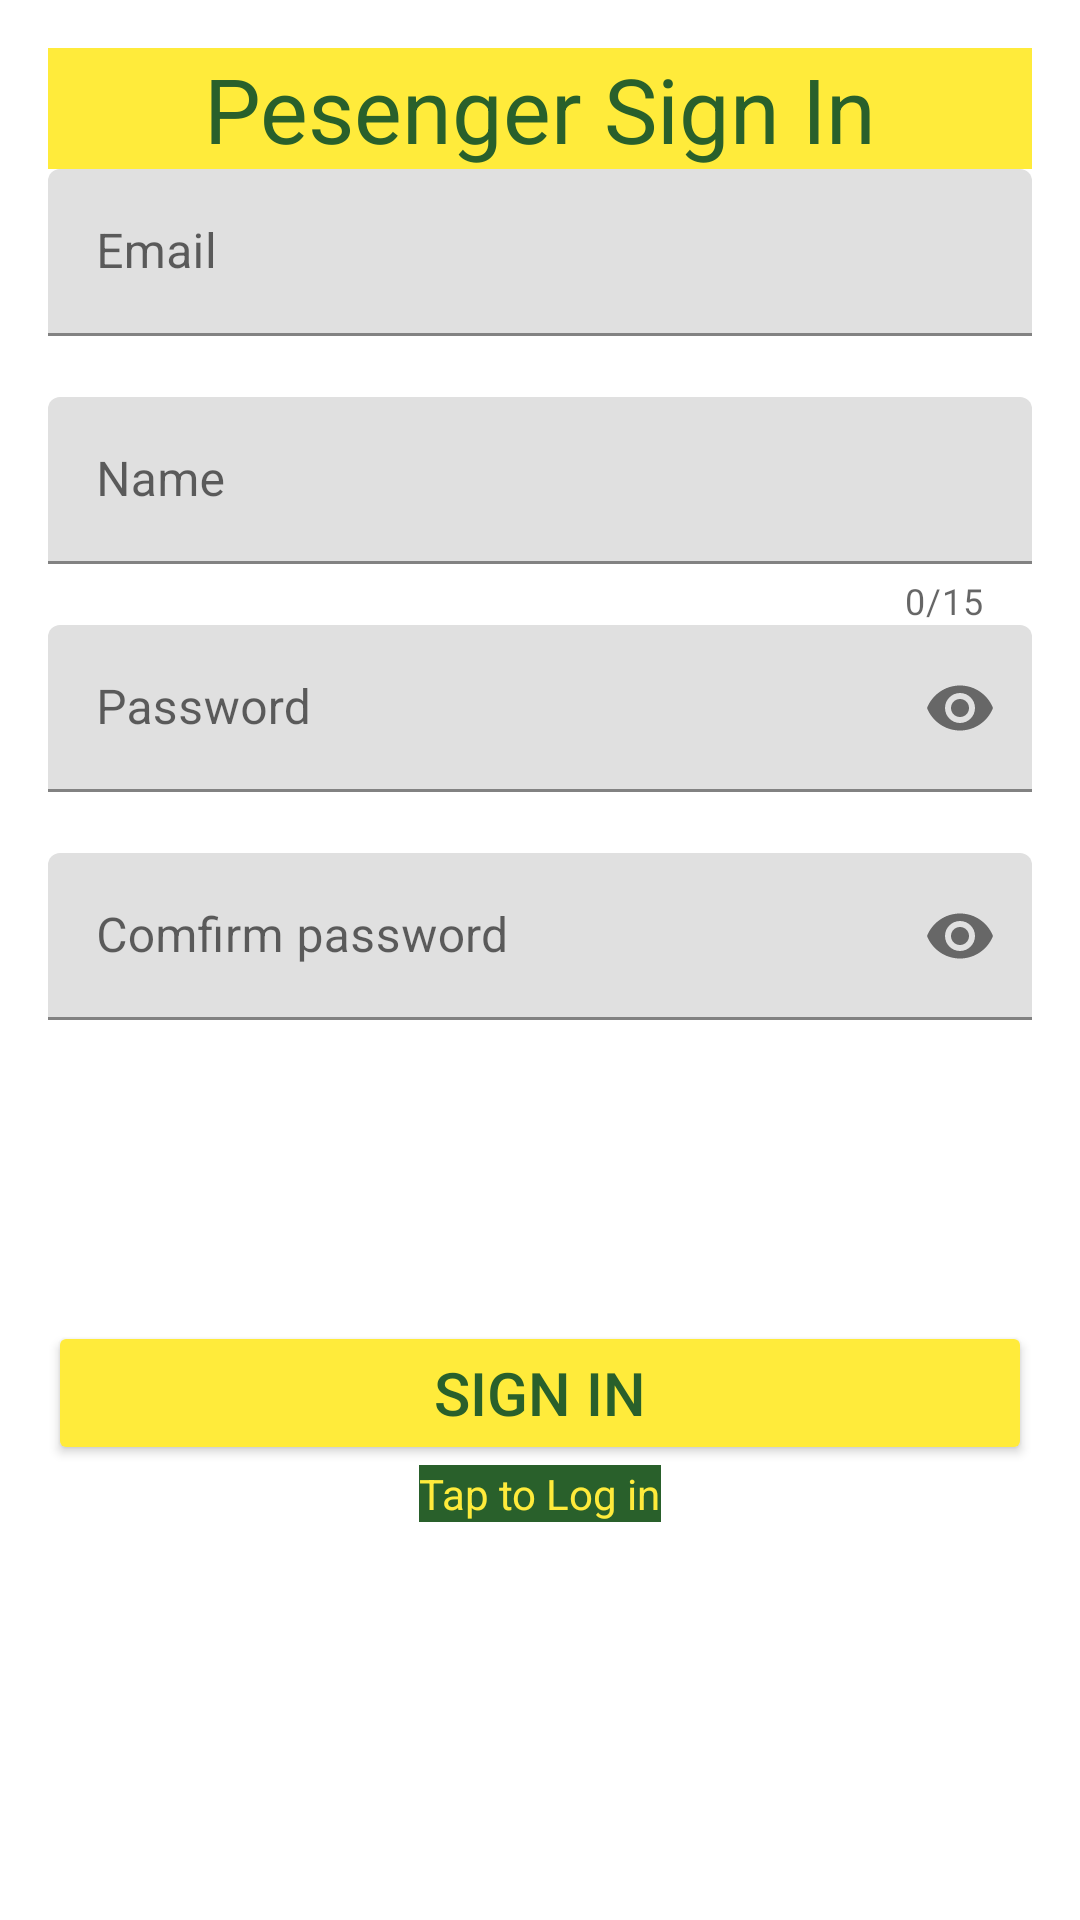

Reconstruct the res/layout file that produces this screen, plus the resources it refers to.
<!-- AndroidManifest.xml: application theme Theme.TaxiApp -->
<!-- res/layout/activity_passenger_sign_in.xml -->
<?xml version="1.0" encoding="utf-8"?>
<LinearLayout xmlns:android="http://schemas.android.com/apk/res/android"
    xmlns:app="http://schemas.android.com/apk/res-auto"
    xmlns:tools="http://schemas.android.com/tools"
    android:orientation="vertical"
    android:padding="16dp"
    android:layout_width="match_parent"
    android:layout_height="match_parent"
    tools:context=".PassengerSignInActivity">

    <TextView
        android:text="Pesenger Sign In"
        android:textSize="30sp"
        android:textColor="#29602B"
        android:background="#FFEB3B"
        android:gravity="center"
        android:layout_gravity="center_horizontal"
        android:layout_width="match_parent"
        android:layout_height="wrap_content"/>

    <com.google.android.material.textfield.TextInputLayout
        android:id="@+id/textInputEmail"
        app:errorEnabled="true"
        android:layout_width="match_parent"
        android:layout_height="wrap_content">

        <com.google.android.material.textfield.TextInputEditText
            android:inputType="textEmailAddress"
            android:hint="Email"
            android:layout_width="match_parent"
            android:layout_height="wrap_content"/>
    </com.google.android.material.textfield.TextInputLayout>

    <com.google.android.material.textfield.TextInputLayout
        android:id="@+id/textInputName"
        app:errorEnabled="true"
        app:counterEnabled="true"
        app:counterMaxLength="15"
        android:layout_width="match_parent"
        android:layout_height="wrap_content">

        <com.google.android.material.textfield.TextInputEditText
            android:inputType="textPersonName"
            android:hint="Name"
            android:layout_width="match_parent"
            android:layout_height="wrap_content"/>
    </com.google.android.material.textfield.TextInputLayout>

    <com.google.android.material.textfield.TextInputLayout
        android:id="@+id/textInputPassword"
        app:passwordToggleEnabled="true"
        app:errorEnabled="true"
        android:layout_width="match_parent"
        android:layout_height="wrap_content">

        <com.google.android.material.textfield.TextInputEditText
            android:inputType="textPassword"
            android:hint="Password"
            android:layout_width="match_parent"
            android:layout_height="wrap_content"/>
    </com.google.android.material.textfield.TextInputLayout>

    <com.google.android.material.textfield.TextInputLayout
        android:id="@+id/textComfirmPassword"
        app:errorEnabled="true"
        app:passwordToggleEnabled="true"
        android:layout_width="match_parent"
        android:layout_height="wrap_content">

        <com.google.android.material.textfield.TextInputEditText
            android:inputType="textPassword"
            android:hint="Comfirm password"
            android:layout_width="match_parent"
            android:layout_height="wrap_content"/>
    </com.google.android.material.textfield.TextInputLayout>

    <Button
        android:id="@+id/loginSignInButton"
        android:layout_width="match_parent"
        android:layout_height="wrap_content"
        android:text="Sign In"
        android:textSize="20sp"
        android:onClick="loginSignUpUser"
        android:layout_marginTop="80dp"
        android:textColor="#29602B"
        android:backgroundTint="#FFEB3B"
        />

    <TextView

        android:layout_width="wrap_content"
        android:layout_height="wrap_content"
        android:onClick="toogleLoginSignUpUser"
        android:id="@+id/toogleLoginSignUpTextView"
        android:text="Tap to Log in"
        android:clickable="true"
        android:layout_gravity="center_horizontal"
        android:textColor="#FFEB3B"
        android:background="#29602B"
        />

</LinearLayout>
<!-- resources referenced by this layout -->
<resources>
  <style name="Theme.TaxiApp" parent="Theme.MaterialComponents.DayNight.NoActionBar">
                  
          <item name="colorPrimary">@color/purple_500</item>
          <item name="colorPrimaryVariant">@color/purple_700</item>
          <item name="colorOnPrimary">@color/white</item>
          
          <item name="colorSecondary">@color/teal_200</item>
          <item name="colorSecondaryVariant">@color/teal_700</item>
          <item name="colorOnSecondary">@color/black</item>
          
          <item name="android:statusBarColor" tools:targetApi="l">?attr/colorPrimaryVariant</item>
          
      </style>
  <!-- not gathered from this repository: default colours our renderer supplied (Android Studio template values) -->
  <color name="purple_500">#FF6200EE</color>
  <color name="purple_700">#FF3700B3</color>
  <color name="teal_200">#FF03DAC5</color>
  <color name="teal_700">#FF018786</color>
  <color name="black">#FF000000</color>
  <color name="white">#FFFFFFFF</color>
</resources>
